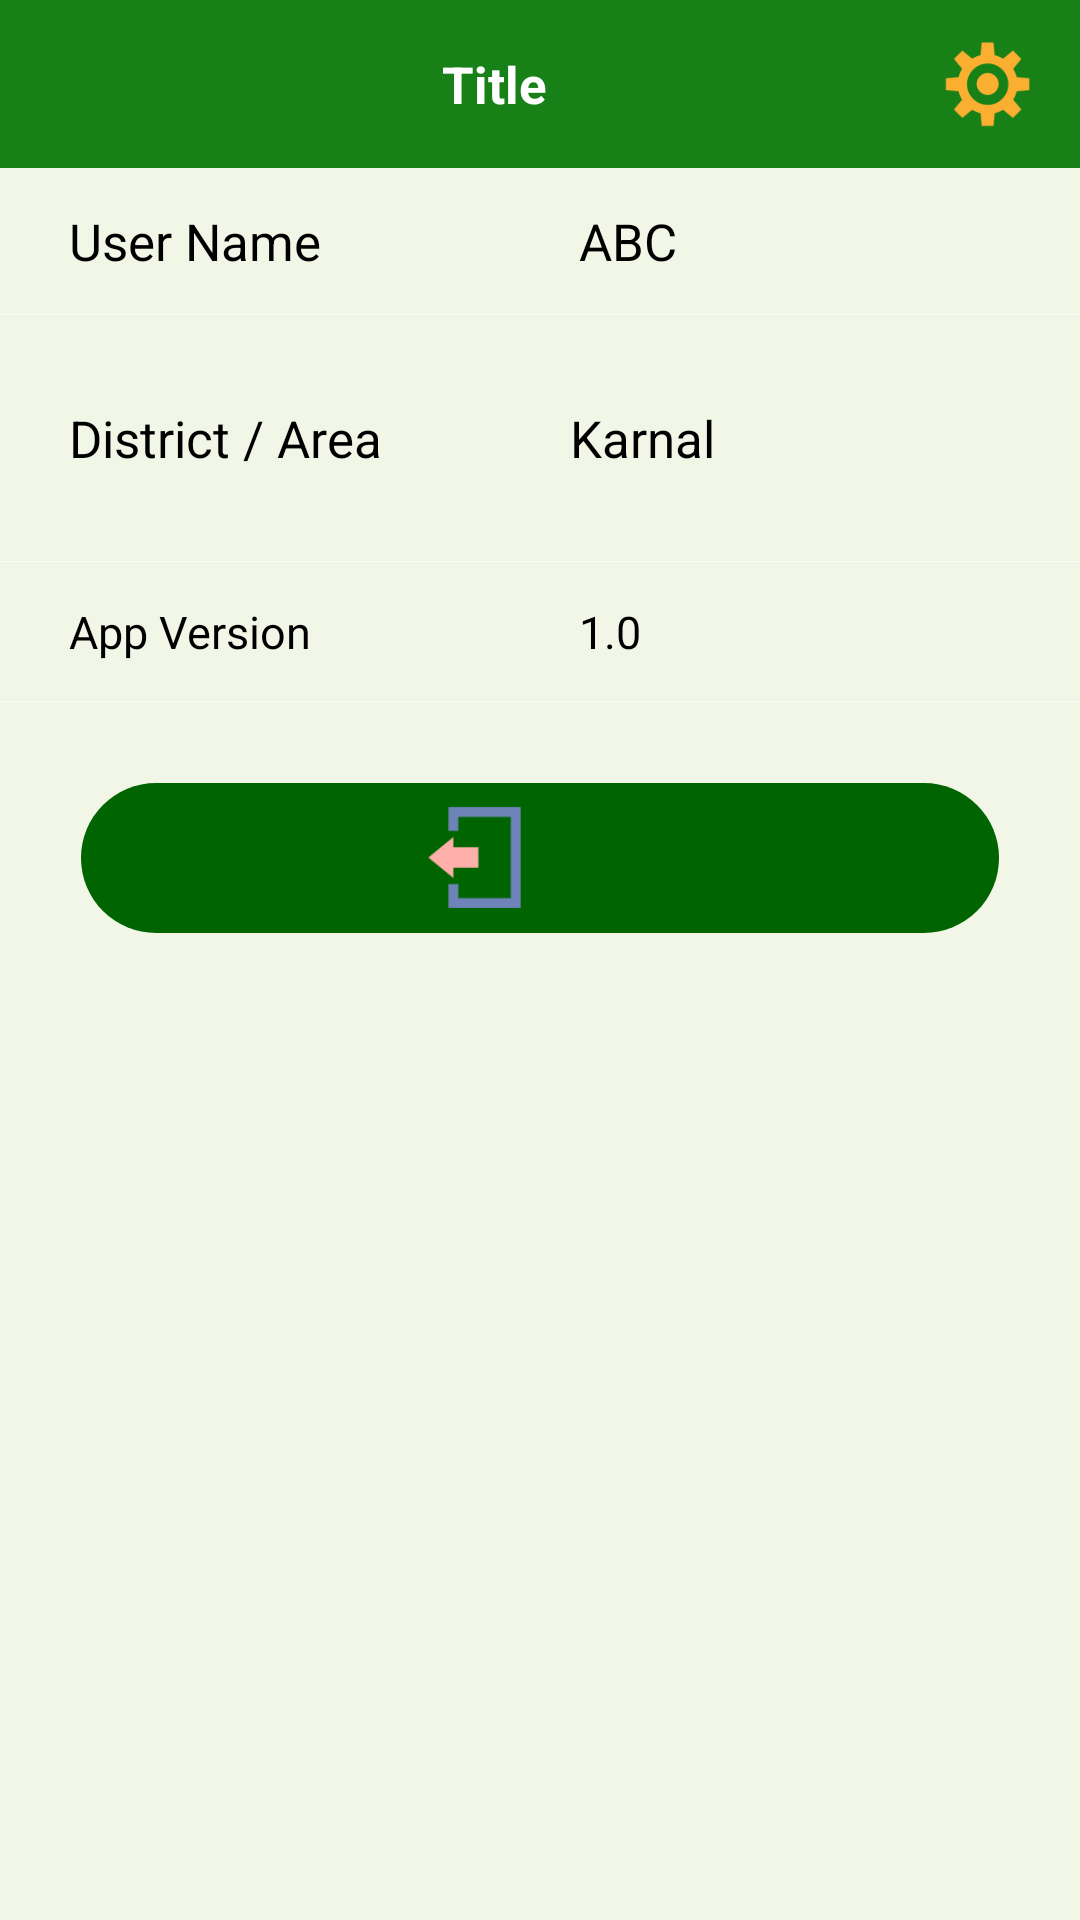

Here is an Android app screen rendered from its layout file. Give the layout XML and the strings, colors and styles it references.
<!-- AndroidManifest.xml: application theme AppTheme -->
<!-- res/layout/activity_settings.xml -->
<?xml version="1.0" encoding="utf-8"?>
<LinearLayout xmlns:android="http://schemas.android.com/apk/res/android"
    android:layout_width="match_parent"
    android:layout_height="match_parent"
    xmlns:tools="http://schemas.android.com/tools"
    android:background="@color/lightbck_green"
    android:orientation="vertical"
    tools:context=".view.SettingsActivity">

    <include
        android:id="@+id/toolbar"
        layout="@layout/inflate_toolbar" />

    <LinearLayout
        android:layout_width="match_parent"
        android:layout_height="match_parent"
        android:gravity="center_horizontal"
        android:orientation="vertical">

        <LinearLayout
            android:layout_width="match_parent"
            android:layout_height="wrap_content"
            android:layout_marginLeft="@dimen/margin_10"
            android:layout_marginRight="@dimen/margin_10"
            android:gravity="center_vertical"
            android:orientation="horizontal">

            <androidx.appcompat.widget.AppCompatTextView
                android:layout_width="0dp"
                android:layout_height="wrap_content"
                android:layout_weight="1"
                android:padding="@dimen/padding_13"
                android:text="User Name"
                android:textColor="@color/black"
                android:textSize="@dimen/txt_size_17" />

            <androidx.appcompat.widget.AppCompatTextView
                android:id="@+id/txtName"
                android:layout_width="0dp"
                android:layout_height="wrap_content"
                android:layout_gravity="start"
                android:layout_weight="1"
                android:gravity="start|center_vertical"
                android:imeOptions="actionDone"
                android:importantForAutofill="no"
                android:inputType="text"
                android:padding="@dimen/padding_13"
                android:text="ABC"
                android:textAllCaps="true"
                android:textColor="@color/black"
                android:textSize="@dimen/txt_size_17" />

        </LinearLayout>

        <View
            android:layout_width="match_parent"
            android:layout_height="1px"
            android:background="@color/colorOpacity" />

        <LinearLayout
            android:layout_width="match_parent"
            android:layout_height="wrap_content"
            android:layout_marginLeft="@dimen/margin_10"
            android:layout_marginRight="@dimen/margin_10"
            android:visibility="visible"
            android:gravity="center_vertical"
            android:orientation="horizontal">

            <androidx.appcompat.widget.AppCompatTextView
                android:layout_width="0dp"
                android:layout_height="wrap_content"
                android:layout_weight="1"
                android:padding="@dimen/padding_13"
                android:text="District / Area"
                android:textColor="@color/black"
                android:textSize="@dimen/txt_size_17" />

            <androidx.appcompat.widget.AppCompatTextView
                android:id="@+id/txtJurisdiction"
                android:layout_width="0dp"
                android:layout_height="wrap_content"
                android:layout_gravity="start"
                android:layout_weight="1"
                android:imeOptions="actionDone"
                android:importantForAutofill="no"
                android:padding="@dimen/padding_10"
                android:gravity="start|center_vertical"
                android:inputType="textMultiLine"
                android:maxLength="1000"
                android:text="Karnal"
                android:minLines="3"
                android:maxLines="15"
                android:textAllCaps="false"
                android:textColor="@color/black"
                android:textSize="@dimen/txt_size_17" />

        </LinearLayout>

        <View
            android:layout_width="match_parent"
            android:layout_height="1px"
            android:background="@color/colorOpacity" />

        <LinearLayout
            android:layout_width="match_parent"
            android:layout_height="wrap_content"
            android:layout_marginLeft="@dimen/margin_10"
            android:layout_marginRight="@dimen/margin_10"
            android:gravity="center_vertical"
            android:orientation="horizontal">

            <androidx.appcompat.widget.AppCompatTextView
                android:layout_width="0dp"
                android:layout_height="wrap_content"
                android:layout_weight="1"
                android:padding="@dimen/padding_13"
                android:text="App Version "
                android:textColor="@color/black"
                android:textSize="@dimen/txt_size_15" />

            <androidx.appcompat.widget.AppCompatTextView
                android:id="@+id/txtAppVersion"
                android:layout_width="0dp"
                android:layout_height="wrap_content"
                android:layout_gravity="start"
                android:layout_weight="1"
                android:gravity="start|center_vertical"
                android:imeOptions="actionDone"
                android:importantForAutofill="no"
                android:inputType="text"
                android:padding="@dimen/padding_13"
                android:text="1.0"
                android:textAllCaps="true"
                android:textColor="@color/black"
                android:textSize="@dimen/txt_size_15" />

        </LinearLayout>

        <View
            android:layout_width="match_parent"
            android:layout_height="1px"
            android:background="@color/colorOpacity" />

        <LinearLayout
            android:layout_width="match_parent"
            android:layout_height="wrap_content"
            android:layout_marginLeft="@dimen/margin_10"
            android:layout_marginRight="@dimen/margin_10"
            android:visibility="gone"
            android:gravity="center_vertical"
            android:orientation="horizontal">

            <androidx.appcompat.widget.AppCompatTextView
                android:layout_width="0dp"
                android:layout_height="wrap_content"
                android:layout_weight="1"
                android:padding="@dimen/padding_13"
                android:text="Language"
                android:textColor="@color/black"
                android:textSize="@dimen/txt_size_15" />

            <RadioGroup
                android:id="@+id/radioGroupLang"
                android:layout_width="0dp"
                android:layout_height="wrap_content"
                android:layout_weight="1"
                android:gravity="end"
                android:orientation="horizontal">

                <androidx.appcompat.widget.AppCompatRadioButton
                    android:id="@+id/radioBtnHindi"
                    android:layout_width="wrap_content"
                    android:layout_height="wrap_content"
                    android:buttonTint="@color/black"
                    android:checked="true"
                    android:onClick="radioButtonHindi"
                    android:layout_weight="1"
                    android:text="Hindi"
                    android:textColor="@color/black" />

                <androidx.appcompat.widget.AppCompatRadioButton
                    android:id="@+id/radioBtnEnglish"
                    android:layout_width="wrap_content"
                    android:layout_weight="1"
                    android:layout_height="wrap_content"
                    android:buttonTint="@color/black"
                    android:onClick="radioButtonEnglish"
                    android:text="English"
                    android:textColor="@color/black" />
            </RadioGroup>

        </LinearLayout>

        <View
            android:layout_width="match_parent"
            android:layout_height="1px"
            android:visibility="gone"
            android:background="@color/colorOpacity" />

            <LinearLayout
                android:id="@+id/btnLogout"
                android:layout_width="match_parent"
                android:layout_height="50dp"
                android:gravity="center"
                android:onClick="btnLogout"
                android:layout_margin="@dimen/margin_27"
                android:background="@drawable/bg_round_btn"
                android:orientation="horizontal">

                <ImageView
                    android:layout_width="45dp"
                    android:layout_height="45dp"
                    android:scaleType="centerInside"
                    android:visibility="visible"
                    android:padding="@dimen/padding_5"
                    android:layout_margin="@dimen/margin_17"
                    android:src="@drawable/logout_b"
                    />

                <androidx.appcompat.widget.AppCompatTextView
                    android:layout_width="wrap_content"
                    android:layout_height="@dimen/size_40"
                    android:background="@android:color/transparent"
                    android:textColor="@color/white"
                    android:text="Logout"
                    android:gravity="center_vertical"
                    android:layout_marginStart="-10dp"
                    android:textSize="@dimen/txt_size_17" />

            </LinearLayout>

    </LinearLayout>

</LinearLayout>
<!-- res/layout/inflate_toolbar.xml (included above) -->
<?xml version="1.0" encoding="utf-8"?>
<androidx.appcompat.widget.Toolbar xmlns:android="http://schemas.android.com/apk/res/android"
    xmlns:app="http://schemas.android.com/apk/res-auto"
    android:layout_width="match_parent"
    android:layout_height="?actionBarSize"
    xmlns:tools="http://schemas.android.com/tools"
    android:theme="@style/ToolBarStyle"
    app:contentInsetLeft="0dp"
    app:contentInsetStart="0dp"
    android:background="@color/colorPrimary"
    app:contentInsetStartWithNavigation="0dp">































    <RelativeLayout
        android:layout_width="match_parent"
        android:layout_height="wrap_content"
        android:gravity="center_vertical"
        android:orientation="horizontal"
        android:padding="@dimen/padding_3">

        <androidx.appcompat.widget.AppCompatImageView
            android:id="@+id/start_logo"
            android:layout_width="@dimen/size_53"
            android:layout_height="@dimen/size_53"
            android:layout_alignParentStart="true"
            android:layout_gravity="start"
            android:visibility="visible"
            android:backgroundTint="@color/red_900"
            android:layout_marginTop="@dimen/margin_7"
            android:layout_marginBottom="@dimen/margin_7"
            android:src="@drawable/gov_of_haryana_green"
            tools:ignore="ContentDescription" />

        <LinearLayout
            android:layout_width="match_parent"
            android:layout_height="match_parent"
            android:gravity="center"
            android:layout_marginTop="@dimen/margin_7"
            android:layout_marginBottom="@dimen/margin_7"
            android:layout_marginRight="@dimen/margin_30"
            android:layout_alignParentStart="true"
            android:orientation="vertical">

            <TextView
                android:id="@+id/toolbarTitle"
                android:layout_width="wrap_content"
                android:layout_height="wrap_content"
                android:gravity="center"
                android:maxLines="1"
                android:text="Title"
                android:textColor="@color/white"
                android:textSize="@dimen/txt_size_17"
                android:textStyle="bold" />

            <TextView
                android:id="@+id/toolbarTotal"
                android:layout_width="wrap_content"
                android:layout_height="wrap_content"
                android:layout_marginTop="@dimen/margin_5"
                android:gravity="center"
                android:visibility="gone"
                android:maxLines="1"
                android:textColor="@color/colorSlateGrey"
                android:textSize="@dimen/txt_size_13" />

        </LinearLayout>

        <LinearLayout
            android:layout_gravity="end"
            android:id="@+id/btnSettings"
            android:layout_alignParentEnd="true"
            android:layout_width="wrap_content"
            android:layout_height="wrap_content"
            android:gravity="center_vertical"
            android:layout_marginTop="@dimen/margin_7"
            android:layout_marginBottom="@dimen/margin_7"
            android:layout_marginEnd="@dimen/margin_3"
            android:onClick="btnSettings"
            android:orientation="vertical">

            <ImageView
                android:layout_width="50dp"
                android:layout_height="50dp"
                android:padding="@dimen/padding_10"
                android:scaleType="centerInside"
                app:tint="@color/color_mustard"
                android:src="@drawable/icon_settings_c"
                android:visibility="visible" />

            <View
                android:layout_width="match_parent"
                android:layout_height="1px"
                android:visibility="gone"
                android:background="@color/colorSlateGrey"
                />










        </LinearLayout>

    </RelativeLayout>

</androidx.appcompat.widget.Toolbar>
<!-- resources referenced by this layout -->
<resources>
  <color name="black">#FF000000</color>
  <color name="colorOpacity">#99ffffff</color>
  <color name="colorPrimary">#178017</color>
  <color name="colorSlateGrey">#2C3E50</color>
  <color name="color_mustard">#fbaf30</color>
  <color name="lightbck_green">#f1f6e7</color>
  <color name="white">#FFFFFFFF</color>
  <dimen name="margin_10">10dp</dimen>
  <dimen name="margin_17">17dp</dimen>
  <dimen name="margin_27">27dp</dimen>
  <dimen name="margin_3">3dp</dimen>
  <dimen name="margin_30">30dp</dimen>
  <dimen name="margin_5">5dp</dimen>
  <dimen name="margin_7">7dp</dimen>
  <dimen name="padding_10">10dp</dimen>
  <dimen name="padding_13">13dp</dimen>
  <dimen name="padding_3">3dp</dimen>
  <dimen name="padding_5">5dp</dimen>
  <dimen name="txt_size_13">13sp</dimen>
  <dimen name="txt_size_15">15sp</dimen>
  <dimen name="txt_size_17">17sp</dimen>
  <!-- drawable bg_round_btn (drawable-v24) -->
  <?xml version="1.0" encoding="utf-8"?>
  <shape xmlns:android="http://schemas.android.com/apk/res/android">
      <solid android:color="@color/colorDarkGrn" />
      <corners android:radius="25dp"/>
  
      
  </shape>
  <!-- drawable gov_of_haryana_green: png bitmap (drawable, 29240 bytes) -->
  <!-- drawable icon_settings_c: png bitmap (drawable, 3683 bytes) -->
  <!-- drawable logout_b: png bitmap (drawable, 1204 bytes) -->
  <style name="ToolBarStyle" parent="Theme.AppCompat">
          <item name="android:textColorPrimary">@android:color/white</item>
          <item name="android:textColorSecondary">@android:color/white</item>
          <item name="actionMenuTextColor">@android:color/white</item>
      </style>
  <style name="AppTheme" parent="BaseAppTheme" />
  <color name="colorDarkGrn">#006500</color>
  <style name="BaseAppTheme" parent="Theme.AppCompat.Light.NoActionBar">
          <item name="colorPrimary">@color/colorPrimary</item>
          <item name="colorPrimaryDark">@color/colorPrimaryDark</item>
          <item name="colorAccent">@color/colorAccent</item>
          <item name="fontFamily">@font/anticsans_regular</item>
      </style>
  <color name="colorPrimaryDark">#006500</color>
  <color name="colorAccent">#28a745</color>
</resources>
